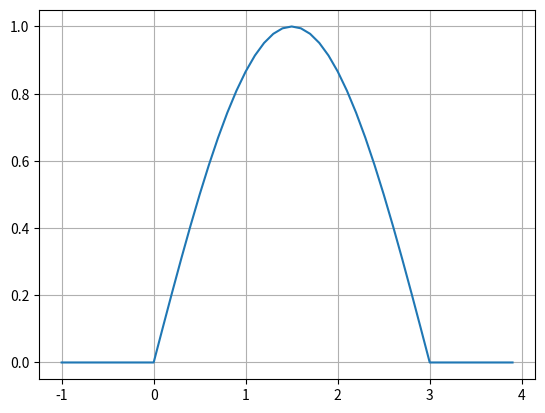

The matplotlib source for this figure:
import matplotlib.pyplot as plt
import numpy as np


h_red = 1.054e-34

m = 9.1e-31

a = 3

U0 = 2

A1, B3, C = 1, 1, 1

alph = 0



def E(n):

	return ((np.pi * h_red * n / a) ** 2) / (2 * m)

def k1(n):

	return np.sqrt(2 * m * (U0 - E(n)) / (h_red ** 2))

def k2(n):

	return np.sqrt(2 * m* E(n) / (h_red ** 2))



def psi(x, n):

	if x < 0: return A1 * np.exp(k1(n) * x)

	if x > a: return B3 * np.exp(-k1(n) * x)

	return C * np.sin(k2(n) * x + alph)

x = np.arange(-1, 4.0, 0.1)

y = []

for i in x:
	
	y.append(psi(i,1))

plt.plot(x,y)
plt.grid(True)
plt.show()

	
